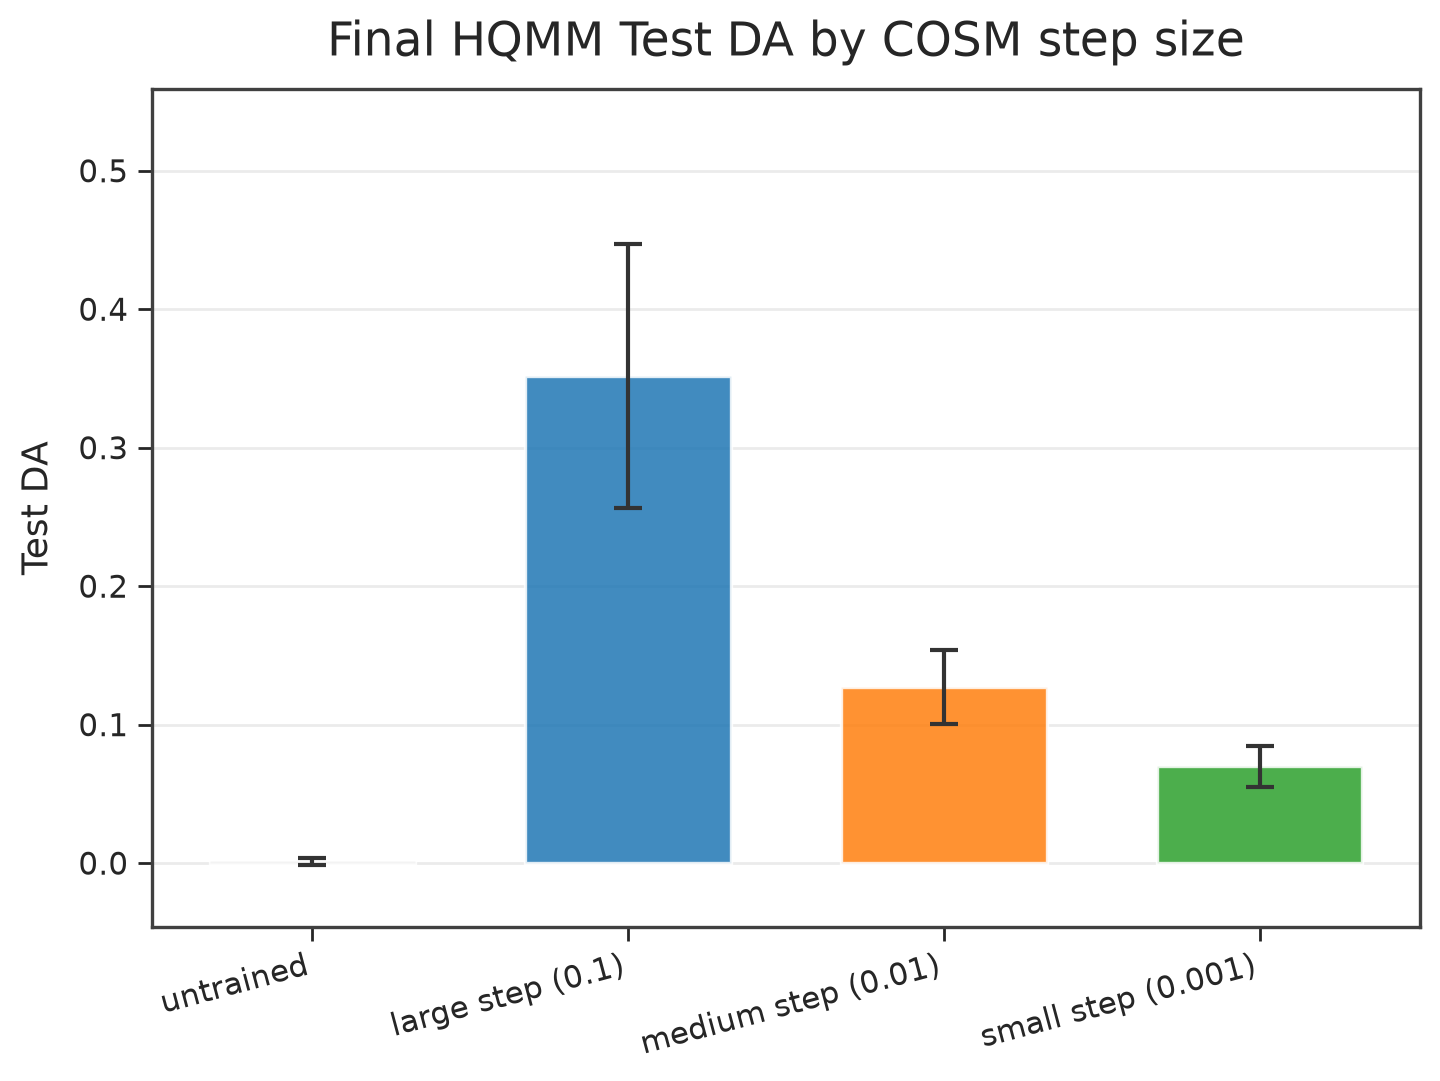

Data behind this chart, as committed beside it:
, test_da_mean, test_da_std
untrained, 0.001251, 0.002649
large step (0.1), 0.3517, 0.09533
medium step (0.01), 0.127, 0.02675
small step (0.001), 0.06978, 0.01483
